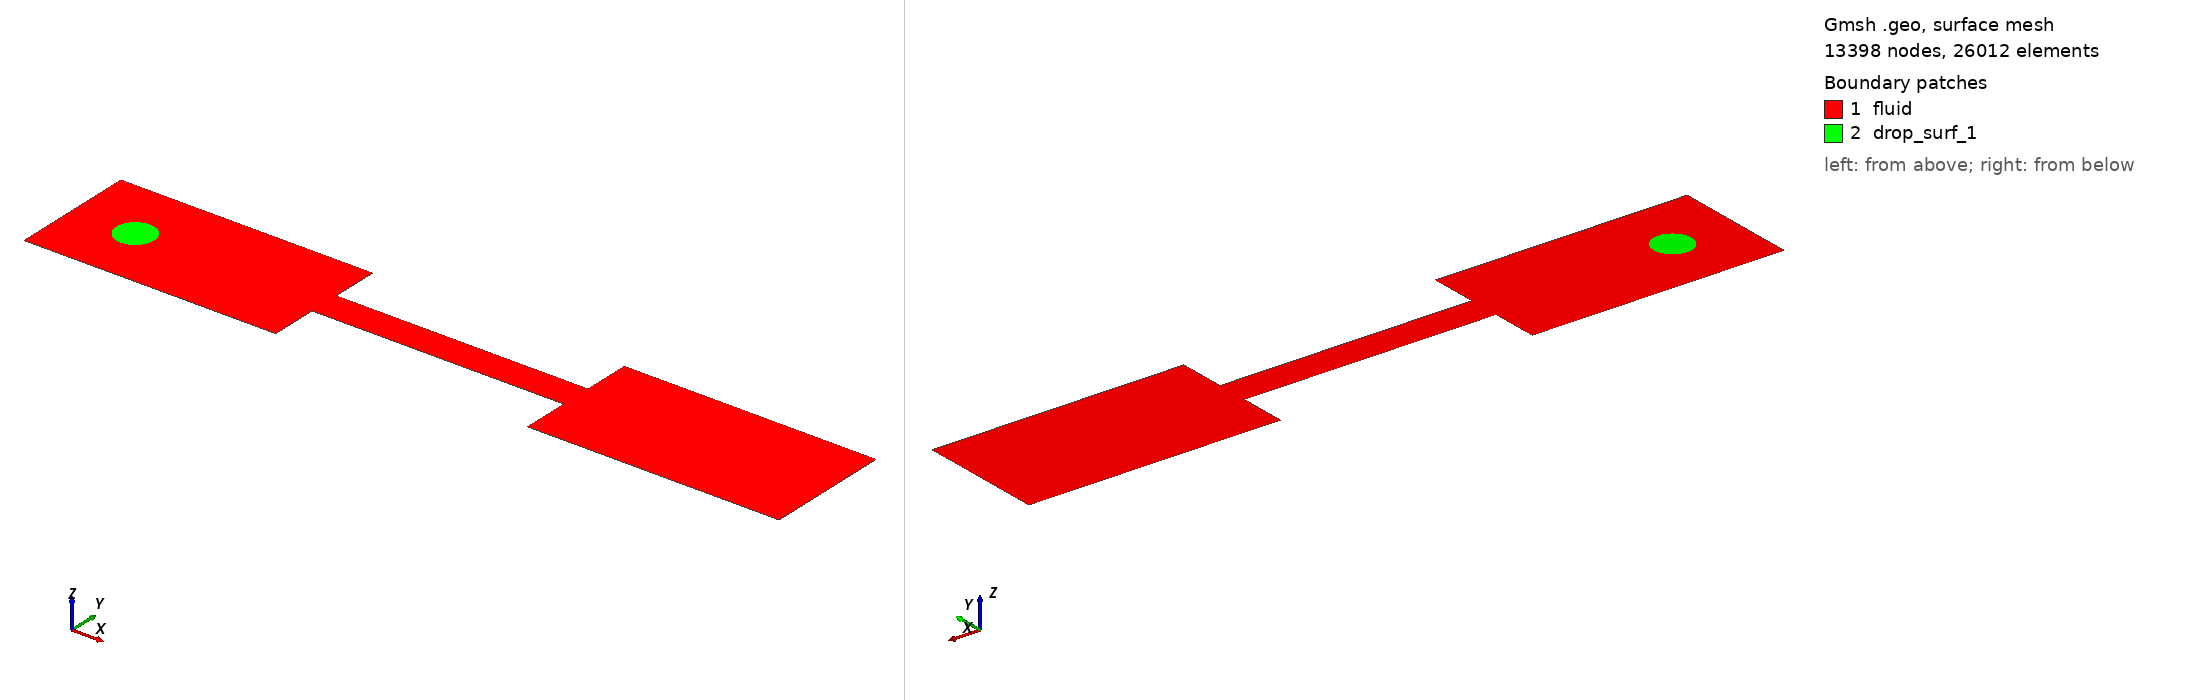

Gmsh geometry script, surface-meshed: 13398 nodes, 26012 surface elements. Boundary patches (legend numbers): 1 fluid, 2 drop_surf_1. Left view from above one corner, right view from below the opposite corner. Legend entries are the model's physical surfaces. The drawing asked Gmsh for element sizes between 1% and 20% of the model's largest extent; the script's own settings can give other sizes.

=== dad_3.geo (drawn) ===
// dad_3.geo - Constricted microcapillary channel (L = 6H, H/h = 4) with 1 drop (a/H = 0.30)
lc = 0.08;

// Outer channel contour vertices (counter-clockwise)
Point(1)  = {0.0, 0.0,   0.0, lc};
Point(2)  = {2.0, 0.0,   0.0, lc};
Point(3)  = {2.0, 0.375, 0.0, lc};
Point(4)  = {4.0, 0.375, 0.0, lc};
Point(5)  = {4.0, 0.0,   0.0, lc};
Point(6)  = {6.0, 0.0,   0.0, lc};
Point(7)  = {6.0, 1.0,   0.0, lc};
Point(8)  = {4.0, 1.0,   0.0, lc};
Point(9)  = {4.0, 0.625, 0.0, lc};
Point(10) = {2.0, 0.625, 0.0, lc};
Point(11) = {2.0, 1.0,   0.0, lc};
Point(12) = {0.0, 1.0,   0.0, lc};

// Channel boundary segments
Line(1)  = {1, 2};
Line(2)  = {2, 3};
Line(3)  = {3, 4};
Line(4)  = {4, 5};
Line(5)  = {5, 6};
Line(6)  = {6, 7};
Line(7)  = {7, 8};
Line(8)  = {8, 9};
Line(9)  = {9, 10};
Line(10) = {10, 11};
Line(11) = {11, 12};
Line(12) = {12, 1};

// Drop contour: center (0.5, 0.5), radius R = 0.15 (clockwise starting at theta = 0)
Point(13) = {0.5,  0.5,  0.0, lc};
Point(14) = {0.65, 0.5,  0.0, lc};
Point(15) = {0.5,  0.35, 0.0, lc};
Point(16) = {0.35, 0.5,  0.0, lc};
Point(17) = {0.5,  0.65, 0.0, lc};

Circle(13) = {14, 13, 15};
Circle(14) = {15, 13, 16};
Circle(15) = {16, 13, 17};
Circle(16) = {17, 13, 14};

// Boundary discretization (820 quadratic elements: 780 on channel + 40 on drop)
Transfinite Curve {1, 3, 5, 7, 9, 11} = 101;
Transfinite Curve {2, 4, 8, 10} = 21;
Transfinite Curve {6, 12} = 51;
Transfinite Curve {13, 14, 15, 16} = 11;

Curve Loop(1) = {1, 2, 3, 4, 5, 6, 7, 8, 9, 10, 11, 12};
Curve Loop(2) = {13, 14, 15, 16};
Plane Surface(1) = {1, 2};
Plane Surface(2) = {-2};

Physical Curve("wall", 1)   = {1, 2, 3, 4, 5, 7, 8, 9, 10, 11};
Physical Curve("outlet", 2) = {6};
Physical Curve("inlet", 3)  = {12};
Physical Curve("drop_1", 4) = {13, 14, 15, 16};
Physical Surface("fluid", 10) = {1};
Physical Surface("drop_surf_1", 11) = {2};
